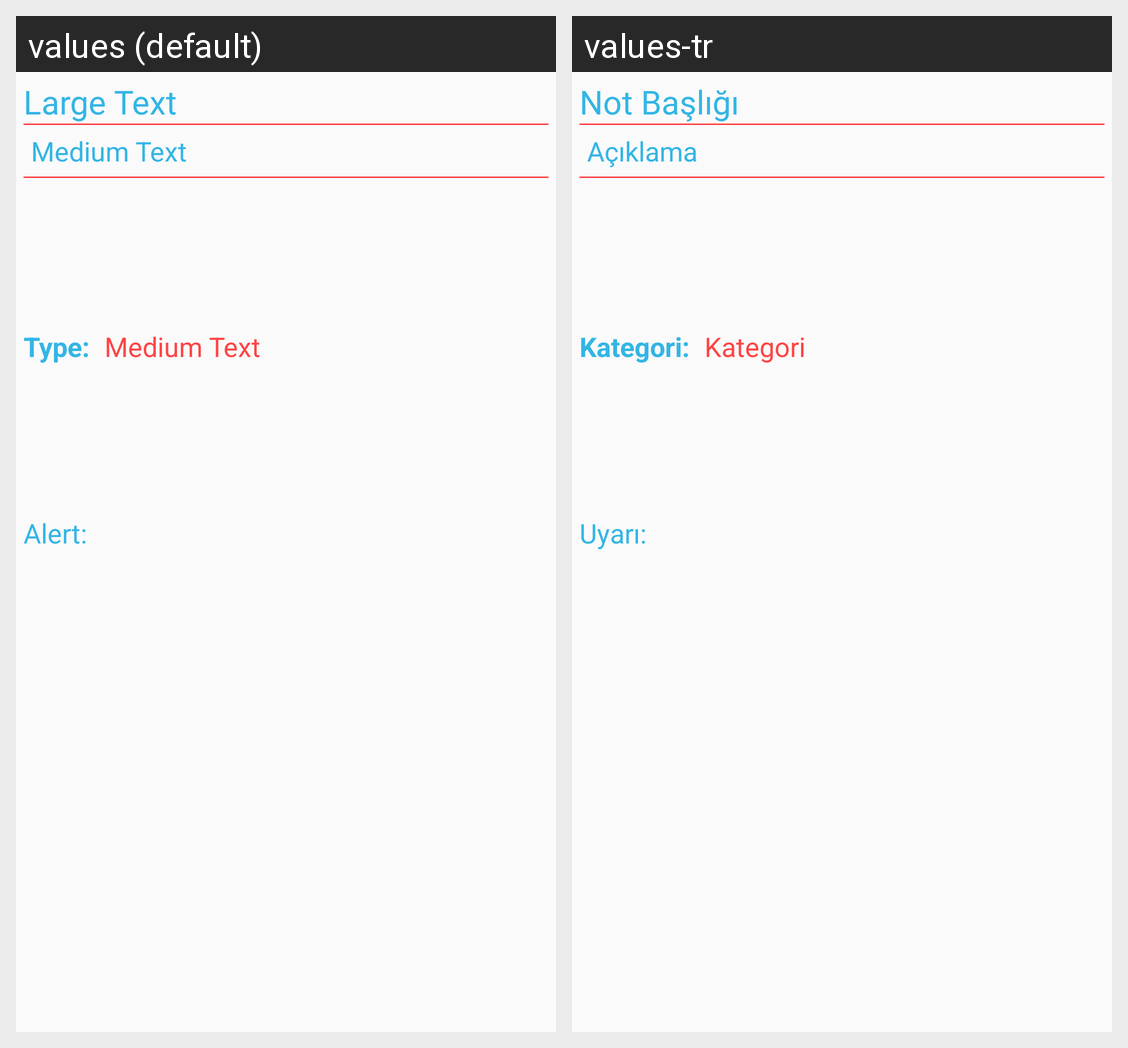

For this localized Android screen grid, give each drawn string resource with its value in every locale shown.
Android screen res/layout/activity_view_note.xml rendered under 2 locales, left to right: values (default), values-tr. Device: Nexus 5 (rendered at 1080×1920; each locale shown at half size, 540×960, under a caption strip naming it); theme AppTheme.
Strings drawn on this screen, with the default value and each locale's value (text and hints the layout hard-codes, and strings that could not be matched under every locale, appear in the picture but are not listed):

view_title
  values: Large Text
  values-tr: Not Başlığı

view_detail
  values: Medium Text
  values-tr: Açıklama

note_type_text
  values: Type:
  values-tr: Kategori:

note_type
  values: Medium Text
  values-tr: Kategori

alert_text
  values: Alert:
  values-tr: Uyarı:
